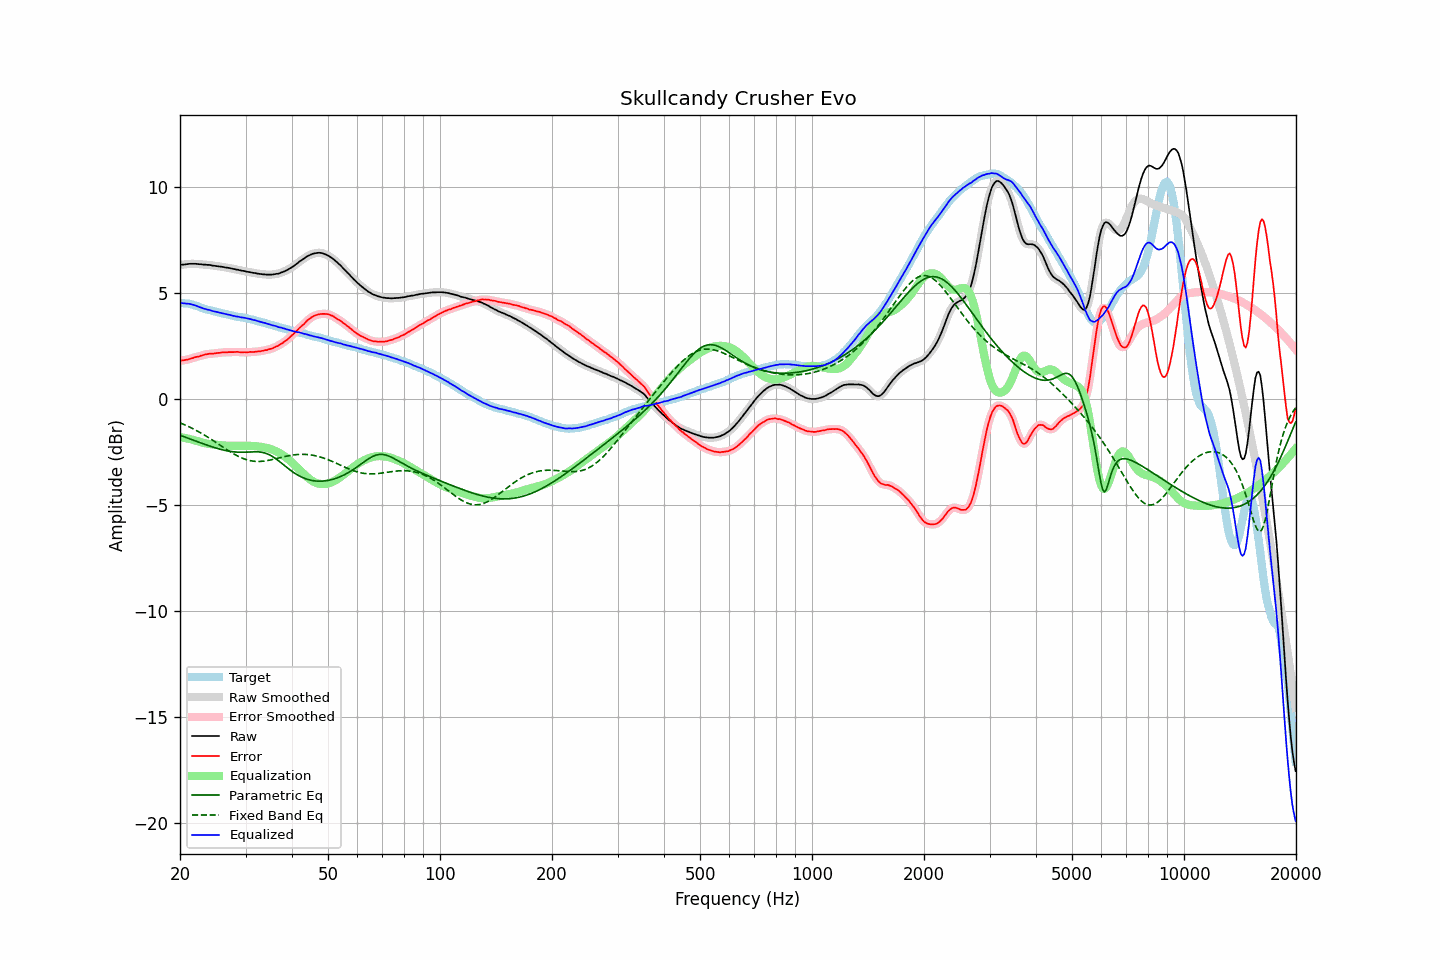

Source data for this figure (header and first rows):
frequency, raw, error, smoothed, error_smoothed, equalization, parametric_eq, fixed_band_eq, equalized_raw, equalized_smoothed, target
20.00, 6.33, 1.80, 6.33, 1.80, -1.80, -1.71, -1.13, 4.53, 4.53, 4.53
20.20, 6.34, 1.82, 6.34, 1.81, -1.81, -1.74, -1.16, 4.53, 4.53, 4.52
20.40, 6.34, 1.82, 6.34, 1.82, -1.82, -1.77, -1.19, 4.52, 4.52, 4.52
20.61, 6.35, 1.84, 6.35, 1.84, -1.84, -1.80, -1.22, 4.51, 4.51, 4.51
20.81, 6.36, 1.85, 6.36, 1.85, -1.86, -1.82, -1.26, 4.50, 4.50, 4.51
21.02, 6.37, 1.86, 6.37, 1.87, -1.87, -1.85, -1.29, 4.50, 4.50, 4.51
21.23, 6.38, 1.89, 6.38, 1.89, -1.89, -1.88, -1.33, 4.49, 4.49, 4.49
21.44, 6.38, 1.91, 6.38, 1.91, -1.91, -1.91, -1.36, 4.47, 4.47, 4.47
21.66, 6.38, 1.93, 6.38, 1.94, -1.93, -1.94, -1.40, 4.45, 4.45, 4.45
21.87, 6.38, 1.96, 6.38, 1.96, -1.95, -1.97, -1.44, 4.43, 4.43, 4.42
22.09, 6.38, 1.98, 6.38, 1.98, -1.98, -1.99, -1.48, 4.40, 4.40, 4.40
22.31, 6.37, 1.99, 6.37, 2.00, -2.00, -2.02, -1.52, 4.37, 4.37, 4.38
22.54, 6.36, 2.01, 6.36, 2.02, -2.02, -2.05, -1.56, 4.34, 4.34, 4.35
22.76, 6.36, 2.04, 6.36, 2.04, -2.04, -2.08, -1.61, 4.32, 4.31, 4.32
22.99, 6.35, 2.06, 6.35, 2.06, -2.06, -2.10, -1.65, 4.29, 4.29, 4.29
23.22, 6.34, 2.08, 6.34, 2.08, -2.08, -2.13, -1.70, 4.26, 4.26, 4.26
23.45, 6.34, 2.10, 6.34, 2.10, -2.10, -2.16, -1.74, 4.24, 4.24, 4.24
23.69, 6.33, 2.11, 6.33, 2.12, -2.11, -2.19, -1.79, 4.22, 4.22, 4.22
23.92, 6.33, 2.13, 6.33, 2.13, -2.12, -2.21, -1.84, 4.21, 4.20, 4.20
24.16, 6.32, 2.13, 6.32, 2.13, -2.13, -2.24, -1.88, 4.19, 4.18, 4.19
24.40, 6.30, 2.14, 6.30, 2.14, -2.14, -2.26, -1.93, 4.16, 4.16, 4.16
24.65, 6.29, 2.15, 6.29, 2.15, -2.15, -2.29, -1.98, 4.14, 4.14, 4.14
24.89, 6.28, 2.16, 6.28, 2.16, -2.16, -2.31, -2.03, 4.12, 4.12, 4.12
25.14, 6.27, 2.17, 6.27, 2.17, -2.17, -2.33, -2.08, 4.10, 4.10, 4.10
25.39, 6.26, 2.18, 6.26, 2.18, -2.17, -2.35, -2.13, 4.09, 4.09, 4.08
25.65, 6.25, 2.18, 6.25, 2.18, -2.18, -2.37, -2.18, 4.07, 4.07, 4.07
25.91, 6.24, 2.20, 6.24, 2.19, -2.19, -2.39, -2.24, 4.05, 4.05, 4.04
26.16, 6.23, 2.20, 6.23, 2.20, -2.20, -2.41, -2.29, 4.03, 4.03, 4.03
26.43, 6.21, 2.20, 6.21, 2.20, -2.20, -2.43, -2.34, 4.01, 4.01, 4.01
26.69, 6.20, 2.20, 6.20, 2.20, -2.20, -2.45, -2.39, 4.00, 4.00, 4.00
26.96, 6.19, 2.21, 6.19, 2.21, -2.21, -2.46, -2.44, 3.98, 3.98, 3.98
27.23, 6.18, 2.21, 6.18, 2.21, -2.21, -2.47, -2.48, 3.97, 3.96, 3.97
27.50, 6.16, 2.21, 6.16, 2.21, -2.21, -2.48, -2.53, 3.95, 3.95, 3.95
27.77, 6.14, 2.21, 6.14, 2.21, -2.22, -2.49, -2.57, 3.92, 3.93, 3.93
28.05, 6.13, 2.21, 6.13, 2.22, -2.22, -2.50, -2.62, 3.91, 3.91, 3.92
28.33, 6.11, 2.22, 6.11, 2.22, -2.21, -2.51, -2.66, 3.90, 3.90, 3.89
28.62, 6.10, 2.23, 6.10, 2.22, -2.21, -2.51, -2.70, 3.89, 3.88, 3.88
28.90, 6.08, 2.21, 6.08, 2.21, -2.21, -2.51, -2.74, 3.87, 3.87, 3.87
29.19, 6.06, 2.21, 6.06, 2.21, -2.21, -2.52, -2.77, 3.85, 3.86, 3.85
29.48, 6.05, 2.20, 6.05, 2.20, -2.21, -2.52, -2.80, 3.84, 3.84, 3.85
29.78, 6.04, 2.21, 6.04, 2.20, -2.21, -2.51, -2.83, 3.83, 3.83, 3.83
30.08, 6.02, 2.20, 6.02, 2.20, -2.20, -2.51, -2.86, 3.82, 3.82, 3.82
30.38, 6.00, 2.20, 6.00, 2.21, -2.21, -2.51, -2.88, 3.79, 3.80, 3.80
30.68, 5.99, 2.21, 5.99, 2.21, -2.21, -2.50, -2.90, 3.78, 3.78, 3.78
30.99, 5.98, 2.22, 5.98, 2.21, -2.21, -2.50, -2.92, 3.77, 3.76, 3.76
31.30, 5.96, 2.21, 5.96, 2.22, -2.22, -2.50, -2.93, 3.74, 3.75, 3.75
31.61, 5.95, 2.22, 5.95, 2.22, -2.22, -2.49, -2.94, 3.73, 3.73, 3.73
31.93, 5.94, 2.24, 5.94, 2.23, -2.23, -2.49, -2.95, 3.71, 3.71, 3.70
32.24, 5.92, 2.24, 5.92, 2.24, -2.24, -2.49, -2.95, 3.68, 3.69, 3.68
32.57, 5.91, 2.25, 5.91, 2.25, -2.25, -2.50, -2.95, 3.66, 3.66, 3.66
32.89, 5.90, 2.25, 5.90, 2.25, -2.26, -2.51, -2.95, 3.64, 3.64, 3.65
33.22, 5.89, 2.27, 5.89, 2.27, -2.27, -2.52, -2.94, 3.62, 3.62, 3.62
33.55, 5.88, 2.27, 5.88, 2.28, -2.28, -2.54, -2.94, 3.60, 3.60, 3.61
33.89, 5.88, 2.31, 5.88, 2.30, -2.30, -2.56, -2.93, 3.58, 3.58, 3.57
34.23, 5.87, 2.31, 5.87, 2.32, -2.31, -2.58, -2.91, 3.56, 3.56, 3.56
34.57, 5.87, 2.34, 5.87, 2.34, -2.33, -2.61, -2.90, 3.54, 3.54, 3.53
34.92, 5.87, 2.36, 5.87, 2.35, -2.36, -2.65, -2.89, 3.51, 3.51, 3.51
35.27, 5.87, 2.37, 5.87, 2.38, -2.38, -2.69, -2.87, 3.49, 3.49, 3.50
35.62, 5.88, 2.41, 5.88, 2.41, -2.41, -2.74, -2.85, 3.47, 3.47, 3.47
35.97, 5.89, 2.45, 5.89, 2.44, -2.44, -2.79, -2.83, 3.45, 3.45, 3.44
... 635 more rows
